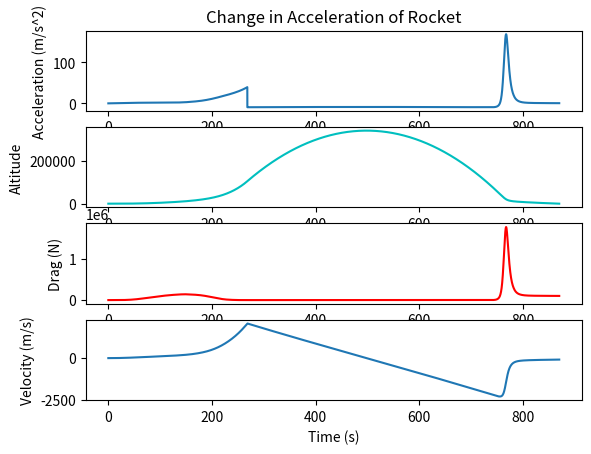

Reproduce this figure in Python.
def Vacuum_dV(motor_isp, wet_mass, dry_mass):
    """Calculates the total available vacuum-dv by the Tsiakovlsy rocket equation
    Args:
        motor_isp (float): The ISP rating of the motor_isp
        wet_mass (float): Total mass of the fully fueld Rocket
        dry_mass (float): Mass of the empty Rocket
    Returns:
        deltaV (float): Total meters per second of dV available.
    """

    from numpy import log
    #print(wet_mass, dry_mass, motor_isp)
    deltaV = 9.0665 * motor_isp * log(wet_mass / dry_mass)
    print("Total delta-V is ")
    print(deltaV)
    print(" m/s \n\n")
    #mF = 5300 / (STANDARD_GRAVITY * motor_isp)
    #    print("Burn time is %.2f s") % mF
    return deltaV


def Mass_of_spaceship(wet_mass, mass_flow, dry_mass, i):
    """Calculates the mass of the rocket at time t
    Args:
        wet_mass (float): The mass of the ship and fuel at time t=0.
        mass_flow (float): Amount of fuel expelled per timestep
        i (int): Iterator used for Euler's Method
    Returns:
        mass_ship (float): The new mass of the ship at timestep i.
    """
    TIME_STEP = .1
    mass_ship = dry_mass + wet_mass - mass_flow * TIME_STEP * i

    return mass_ship


def Force_Gravity(mass_ship, altitude):
    """Calculates the force of gravity acting on the ship at altitude in meters
    Args:
        mass_ship (float): The mass of the ship at timestep i.
        altitude (float): The altitude of the rocket above Mean Sea level
    Returns:
        force_gravity (float): Calculated force of gravity at timestep i.
    """

    G = 6.674 * 10**-11
    MASS_EARTH = 5.972 * 10**24
    RADIUS_EARTH = 6.371 * 10**6  #meters
    STANDARD_GRAVITY = 9.80665  # m/s^2


    if mass_ship < 0:
        raise NameError("Mass error")

    force_gravity = G * mass_ship * MASS_EARTH / ((RADIUS_EARTH + altitude)**2)
    return force_gravity


def Thrust_ship(thrust, motor_isp, mass_flow):
    """Calculates thrust from the Rocket eqation: Thrust = Isp * g0 * massflow
    Args:
        motor_isp (float): Effiency constant for the motor.
        mass_flow (float): Total mass flow of exhaust.
    Returns:
        thrust (float): Thrust force produced by the rocket.
    """
    STANDARD_GRAVITY = 9.80665  # m/s^2



    thrust = motor_isp * STANDARD_GRAVITY * mass_flow
    return thrust


def Acceleration(thrust, force_gravity, mass_ship, force_drag):
    """Calculates the acceleration at timestep t
    Args:
        force_gravity (float): force of gravity at timestep i
        mass_ship (float): The mass of the ship at timestep i
        force_drag (float): Force of drag at timestep i
    Returns:
        acceleration (float): Acceleration vector from a=dF/dm
    """
    acceleration = (
        thrust - force_gravity - force_drag) / mass_ship  # """ - force_drag"""
    return acceleration


def Atmosphere_Density(altitude):
    """Calculates the density of the atmosphere at any altitude for use in the drag equation"
    Args:
        altitude (float): The current altitude in meters above sea level
    Returns:
        rho (float): The density of the air in kg/m^3 at altitude
    """

    h = altitude
    # """CONSTANTS FOR GASSES"""
    R = 8.31432  # ideal gas constant J/(mol*K)
    M = .0289644  # molar mass of dry air, kg/mol
    STANDARD_GRAVITY = 9.80665  # m/s^2
    e = 2.71828


    #"""SUBSCRIPT TABLES"""
    pb = [1.2250, 0.36391, 0.08803, 0.01322, 0.00143, 0.00086, 0.000064]
    hb = [0.0, 11000, 20000, 32000, 47000, 51000, 71000]
    Tb = [288.15, 216.65, 216.65, 228.65, 270.65, 270.65, 214.65]
    Lb = [-0.0065, 0.0, 0.001, 0.0028, 0.0, -0.0028, -0.002]

    # ----EQUATIONS FOR AIR DENSITY------- Taken from the Barometric formula. Accurate up to 80,000m above sea level
    # If temperature step != 0
    # rho = pb[i] * (Tb[i] / (Tb[i] + Lb[i] * (h - hb))) ** (1 + (STANDARD_GRAVITY * M) / (R * Lb))
    #
    # If temperature step == 0
    # rho = pb[i] * e ** ((-1* (STANDARD_GRAVITY) * M * (h - hb[i])) / (R * Tb[i]))

    # The altitude model used below is based on the standard atmospheric model used in modern meteorology.
    # It takes into accout the different regression rates and properties of the thermoclines.

    if altitude < 11000:
        i = 0
        rho = pb[i] * (Tb[i] / (Tb[i] + Lb[i] * (h - hb[i])))**(
            1 + (STANDARD_GRAVITY * M) / (R * Lb[i]))
        return rho

    elif altitude > 11000 and altitude < 20000:
        i = 1
        rho = pb[i] * e**(
            (-1 * (STANDARD_GRAVITY) * M * (h - hb[i])) / (R * Tb[i]))
        return rho

    elif altitude > 20000 and altitude < 32000:
        i = 2
        rho = pb[i] * (Tb[i] / (Tb[i] + Lb[i] * (h - hb[i])))**(    1 + (STANDARD_GRAVITY * M) / (R * Lb[i]))
        return rho

    elif altitude > 32000 and altitude < 47000:
        i = 3
        rho = pb[i] * (Tb[i] / (Tb[i] + Lb[i] * (h - hb[i])))**(
            1 + (STANDARD_GRAVITY * M) / (R * Lb[i]))
        return rho

    elif altitude > 47000 and altitude < 51000:
        i = 4
        rho = pb[i] * e**(
            (-1 * (STANDARD_GRAVITY) * M * (h - hb[i])) / (R * Tb[i]))
        return rho

    elif altitude > 51000 and altitude < 71000:
        i = 5
        rho = pb[i] * (Tb[i] / (Tb[i] + Lb[i] * (h - hb[i])))**(
            1 + (STANDARD_GRAVITY * M) / (R * Lb[i]))
        return rho

    elif altitude > 71000 and altitude < 86000:
        i = 6
        rho = pb[i] * (Tb[i] / (Tb[i] + Lb[i] * (h - hb[i])))**(
            1 + (STANDARD_GRAVITY * M) / (R * Lb[i]))
        return rho

    else:
        return 0


def Drag(density, velocity, reference_area):
    """Calculates the drag force acting on the rocket.
    Args:
        density (float): From rocket.Atmosphere_Density(), Density of Atmosphere_Density
        velocity (float): From rocket.Velocity(), velocity at timestep i
        reference_area (float): Constant defined for the cross section of the Rocket
    Returns:
        drag (float): Drag force acting on the rocket in Newtons.
            Equation::drag = coefficient * density * velocity^2 * reference area / 2
    """
    cd = .75  #drag coefficient
    A = reference_area
    drag = .5 * cd * density * A * velocity**2
    return drag


def Velocity(velocity, acceleration, i):
    """Defines the velocity at timestep i.
    Args:
        velocity (float): Initial velocity = 0. Recursively updates the velocity_new
        acceleration (float): From rocket.Acceleration(), Instantaneous acceleration.
        i (int): Iterator used for Euler's Method
    Returns:
        velocity_new (float): Updated velocity. Will replace velocity for next iteration
    """

    # F = m*a
    TIME_STEP = .1

    velocity_new = velocity + acceleration * TIME_STEP
    #v_x = velocity * np.sin(theta)
    #    v_y = velocity * np.cos(theta)

    # acceleration = (thrust - drag) / mass_ship
    return velocity_new


def Altitude(altitude, velocity, i):
    """Returns the altitude at timestep i.
    Args:
        altitude (float): Altitude calculated at timestep i-1
        velocity (float): From rocket.Velocity(), The Instantaneous velocity of the rocket
        i (int): Iterator used for Euler's method
    Returns:
        altitude (float): Altitude calculated at timestep i
    """

    TIME_STEP = .1

    altitude = altitude + velocity * (TIME_STEP)  # * sin(pitch)
    return altitude


def Position_downrange(downrange, velocity, angle_of_attack):
    """ **Still under development**
    Calculates the position in the x direction from the launch site based on an ascent profile.
    Args:
        downrange (float): Position downrange calculated at timestep i-1. Initial value = 0
        velocity (float): From rocket.Velocity(): The Instantaneous velocity of the Rocket
        angle_of_attack (float): From rocket.Angle_of_attack(): Angle of the rocket from the vertical in degrees
    Returns:
        down_range (float): Position downrange at timestep i
    """
    from numpy import cos

    theta = angle_of_attack * 3.14159/180
    TIME_STEP = .1

    down_range = downrange + velocity * cos(theta) * TIME_STEP
    return down_range


#def Angle_Of_Attack():
#def pitch(theta, altitude, velocity):
#    if velocity < 100:
#        return 90

#    elif velocity > 100 and velocity < 300:
#        theta_max = 0


def free_fall_acceleration(force_gravity, mass_ship, force_drag):
    """This function determines the downward force of gravity with respect to the
    distance of the ship to the earth.
    Args:
        force_gravity (float): The force of gravity acting on the earth
        mass_ship (float): The mass of the ship at timestep i
        force_drag (float): The drag force acting against ship
    Returns:
        fall_acceleration (float): The acceleration of the ship at timestep i.
    """

    fall_acceleration = (-force_gravity + force_drag) * 1.0 / mass_ship
    return fall_acceleration


def Apogee(velocity):
    """This function calculates the highest point in the rocket's trajectory as
    a function of its instantaneous velocity.
    Args:
        velocity (float): from rocket.Velocity(): Current velocity of the Rocket
    Returns:
        apogee (float): Highest predicted altitude
    """

    if velocity < 0:
        return 0

    apogee = velocity**2 / (2 * 9.80665)
    return apogee


def Main_simulation(thrust, motor_isp, mass_flow, dry_mass, wet_mass, reference_area): # pragma: no cover
    """This function is the main simulation package. It calls each of the
    necessary functions to calculate the position of the rocket for the duration
    of the flight.
    Each of the returned values from each function will be stored in an array
    which will later be used to plot the results of the simulation.
    Args:
        thrust (float): Thrust force of the Rocket
        motor_isp (float): Motor efficiency number
        mass_flow (float): Mass flow per time step i
        dry_mass (float): Dry mass of the Rocket
        wet_mass (float): Mass of the Fully fueled Rocket
    Returns:
        N/A
    """

    import matplotlib.pyplot as plt
    import numpy as np


     #kilograms
    TIME_STEP = .1  #seconds
    e = 2.71828
    #MAX = 10000 # number of iterations, = 1000 second launch program
    #---------------VARIABLES---------------
    # thrust = 0.0
    # motor_isp = 0.0
    # altitude = 0.0
    # velocity = 0
    # v_x = 0.0
    # v_y = 0.0
    # angle_of_attack = 0.0
    # time_to_MECO = 0.0
    # mass_flow = 0.0
    # dry_mass = 0.0
    # wet_mass = 0.0
    # force_gravity = 9.0665 * (wet_mass)


    dV = Vacuum_dV(motor_isp, wet_mass, dry_mass)

    i = 0
    altitude = 0.0
    velocity = 0.0
    force_drag = 0.0
    theta = 0.0
    mass_ship = wet_mass
    y_max = 0.0
    mass = []
    acceleration_rocket = []
    speed = []
    height = []
    time_passed = []
    drag = []
    dens_rho = []
    pos_x = []
    a = []
    while mass_ship > dry_mass:  # and y_max < 120000:

        mass_ship = Mass_of_spaceship(wet_mass, mass_flow, dry_mass, i)
        mass.append(mass_ship)

        force_gravity = Force_Gravity(mass_ship, altitude)

        density = Atmosphere_Density(altitude)
        dens_rho.append(density)

        force_drag = Drag(density, velocity, reference_area)
        drag.append(force_drag)

        acceleration = Acceleration(thrust, force_gravity, mass_ship,
                                    force_drag)  #, force_drag)
        acceleration_rocket.append(acceleration)

        velocity = Velocity(velocity, acceleration, i)
        speed.append(velocity)

        y_max = Apogee(velocity)
        a.append(y_max)
        #print y_max
        #if velocity > 100 and velocity < 140:
        #    print ("T + %.2f s, %.2f m/s ") % (time,velocity)

        altitude = Altitude(altitude, velocity, i)
        height.append(altitude)

        #downrange = Position_downrange(downrange, velocity)
        #This here is the time calculations
        time = i * TIME_STEP
        time_passed.append(time)
        i += 1

    gravity_loss = dV - velocity
    # print ("Final velocity: ")
    # print(velocity)
    # print(" m/s")
    # print("Total dV lost: ")
    # print("gravity_loss")
    # print(" m/s")
    #
    # print ("\n\n---MECO---\n\n")
    #

    import time as t
    while altitude > 0:
        #print('a', altitude)
        # sprint('v',velocity)
        mass_ship = dry_mass  #- 1400

        force_gravity = Force_Gravity(mass_ship, altitude)

        density = Atmosphere_Density(altitude)
        dens_rho.append(density)

        force_drag = Drag(density, velocity, reference_area)
        drag.append(force_drag)

        acceleration = free_fall_acceleration(force_gravity, mass_ship,
                                              force_drag)
        #abc = abs(acceleration)
        acceleration_rocket.append(acceleration)

        velocity = Velocity(velocity, acceleration, i)
        speed.append(velocity)

        altitude = Altitude(altitude, velocity, i)
        height.append(altitude)
        #print ("Altitude: %.2f m, Drag: %.2f N, Acceleration: %.2f m/s, Velocity: %.2f m/s") % (altitude, force_drag, acceleration, velocity)
        #downrange = Position_downrange(downrange, velocity)

        time = i * TIME_STEP
    #    print("t+",time,"s")
        time_passed.append(time)
    #    print(altitude)
        # break
        i += 1

    #print("Apogee: %.2f m") % max(height)
    #print("Max Velocity: %.2f m/s") % max(speed)
    #print("Min Velocity: %.2f m/s") % min(speed)
    #print("Max Acceleration: %.2f m/s^2") % max(acceleration_rocket)
    #print("Max Drag: %.2f N") % max(drag)
    #print("y max: %.2f m") % max(a)

    plt.subplot(4, 1, 1)
    plt.plot(time_passed, acceleration_rocket)
    plt.ylabel("Acceleration (m/s^2)")
    #plt.xlabel("Time (s)")
    plt.title("Change in Acceleration of Rocket")

    plt.subplot(4, 1, 2)
    plt.plot(time_passed, height, 'c')
    plt.ylabel("Altitude")

    plt.subplot(4, 1, 3)
    #plt.title("Drag profile for rocket launch")
    plt.plot(time_passed, drag, 'r')
    #plt.bar(height, dens_rho)
    plt.ylabel("Drag (N)")

    plt.subplot(4, 1, 4)
    plt.plot(time_passed, speed)
    plt.ylabel("Velocity (m/s)")
    plt.xlabel("Time (s)")

    plt.show()


def initialize_variables(): # pragma: no cover
    """This function initializes the values for the rocket that will be used in the
    simulation. Specifics are given alongside the value.
    """
    STANDARD_GRAVITY = 9.80665
    #current values for falcon 9 booster
    thrust = float(
        490000)  # Motor thrust in Newtons
    motor_isp = float(
        335)  # Motor ISP
    mass_flow = thrust / (motor_isp * STANDARD_GRAVITY)
    print(mass_flow)

    dry_mass = float(
        10000
           )  # Dry mass in kg
    wet_mass = float(
        40000
    )  # Wet mass in kg

    reference_area = 3.14159 * 3**2  # This is the cross sectional profile of the rocket
    return dry_mass, wet_mass, mass_flow, thrust, motor_isp, reference_area


#----------------------------------MAIN PROGRAM----------------------------------------
def run(): # pragma: no cover

    dry_mass, wet_mass, mass_flow, thrust, motor_isp, reference_area = initialize_variables()#(thrust, motor_isp, mass_flow, dry_mass, wet_mass)
    Main_simulation(thrust, motor_isp, mass_flow, dry_mass, wet_mass, reference_area)

if __name__ == "__main__":
    run()